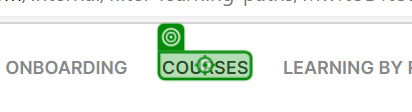
Workflow: 1.CourseLandingPhase

Step 1: click on the element 'Courses' in window 'UiPath Employee Academy' (msedge.exe)

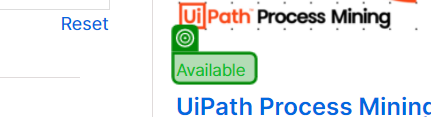
Step 2: get-text from the element in window 'UiPath Employee Academy' (msedge.exe)
